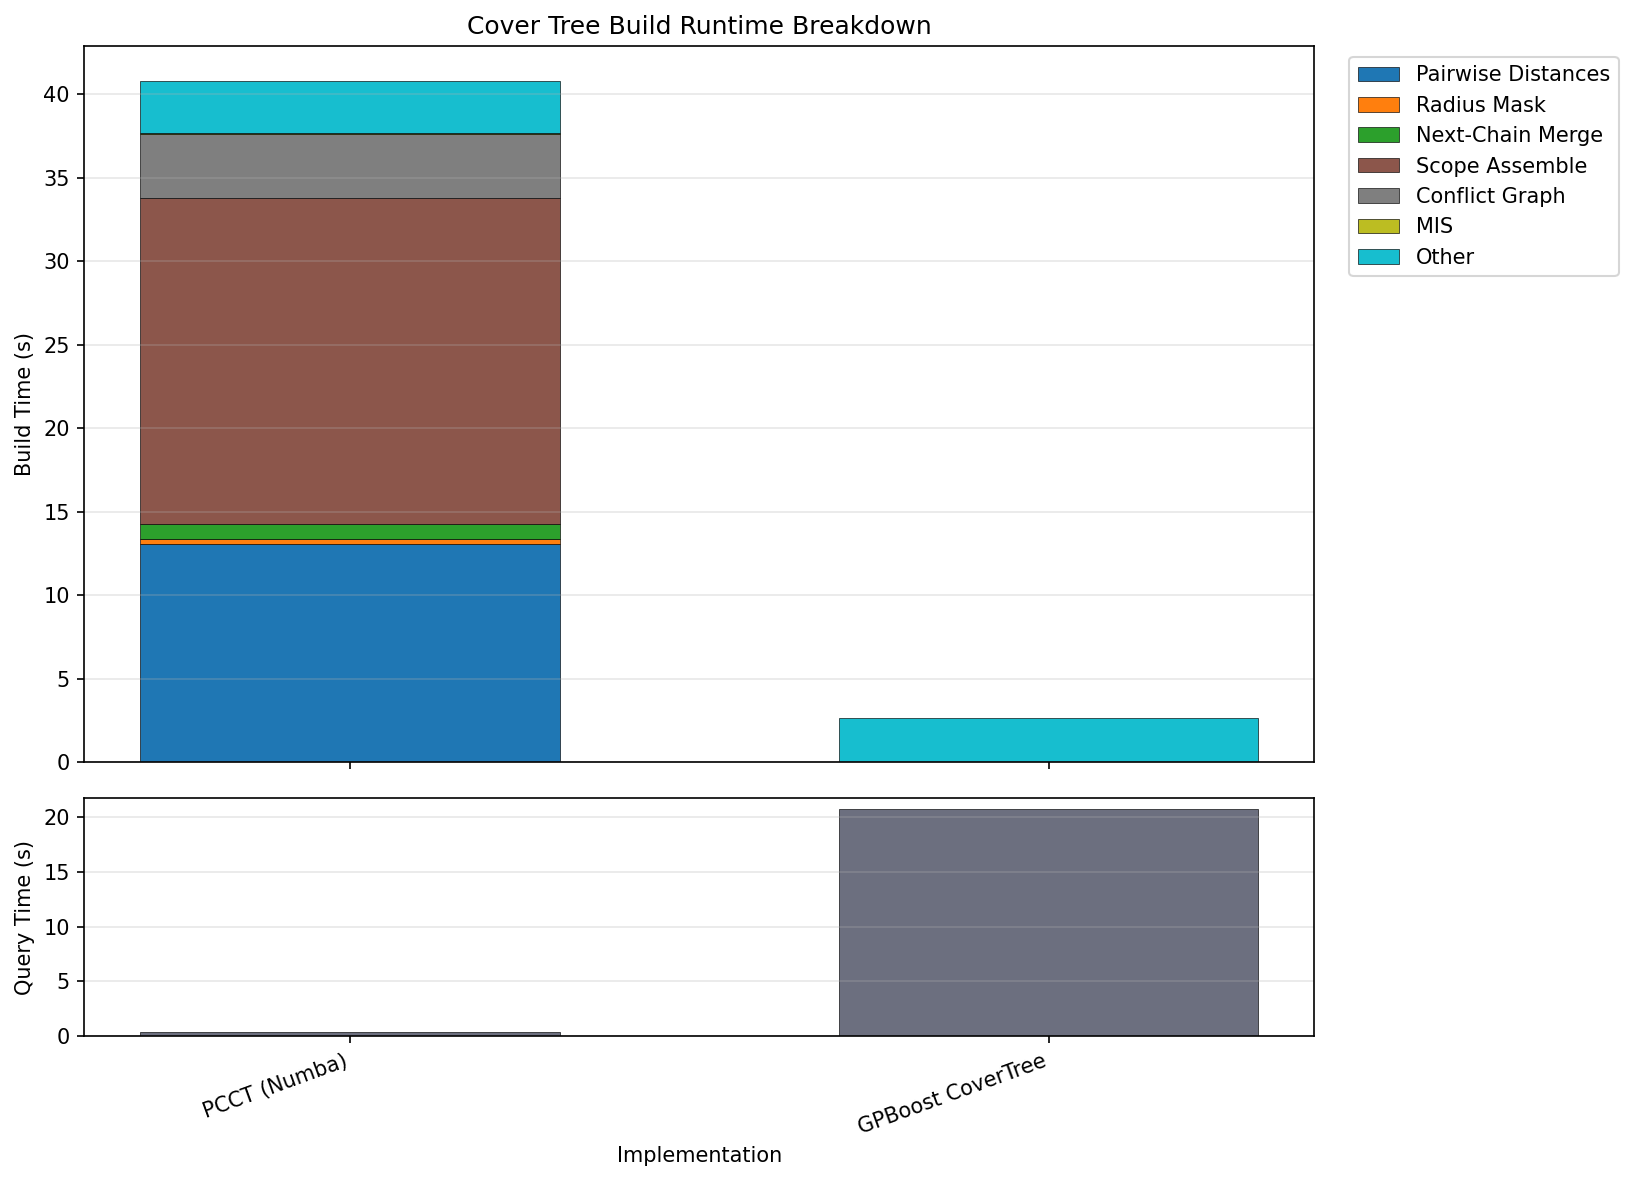

The data file committed next to this chart (first rows):
run, label, build_warmup_seconds, build_steady_seconds, build_total_seconds, query_warmup_seconds, query_steady_seconds, build_cpu_seconds, build_cpu_utilisation, build_rss_delta_bytes, build_max_rss_bytes, query_cpu_seconds, query_cpu_utilisation, query_rss_delta_bytes, query_max_rss_bytes
1, PCCT (Numba), 0.007396, 0.3212, 40.8, 0.4211, 0.4205, 53.39, 1.308, 578867200, 2065113088, 10.86, 25.82, 0, 2065113088
1, GPBoost CoverTree, 2.661, 2.661, 2.661, 20.71, 20.71, 22.62, 8.499, 5849088, 2065113088, 210.2, 10.15, 0, 2065113088
